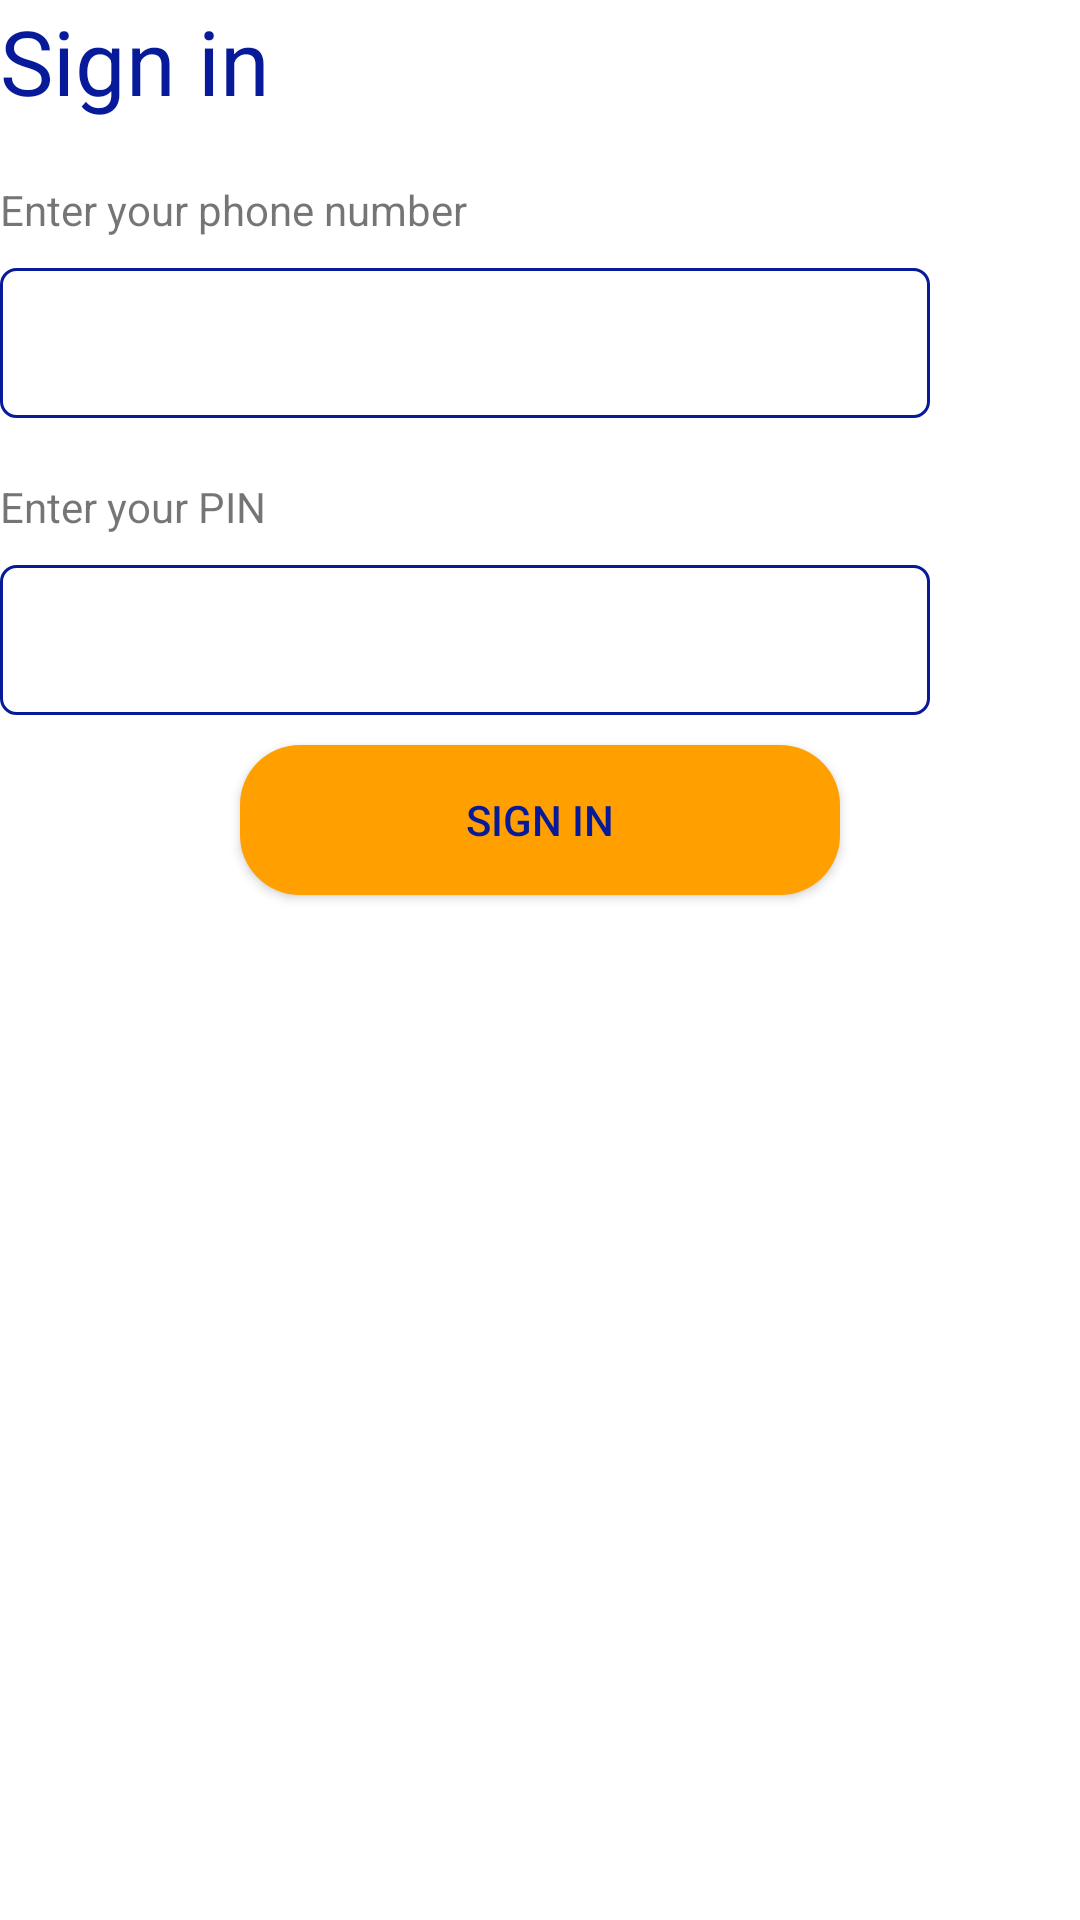

Write the Android layout XML for this screen, with the resource values it uses.
<!-- AndroidManifest.xml: application theme AppTheme -->
<!-- res/layout/activity_sign_in.xml -->
<?xml version="1.0" encoding="utf-8"?>
<RelativeLayout xmlns:android="http://schemas.android.com/apk/res/android"
    xmlns:app="http://schemas.android.com/apk/res-auto"
    xmlns:tools="http://schemas.android.com/tools"
    android:layout_width="match_parent"
    android:layout_height="match_parent"
    tools:context=".SignInActivity"
    android:layout_margin="20dp">
    <TextView
        android:id="@+id/signInLbl"
        android:layout_width="wrap_content"
        android:layout_height="wrap_content"
        android:text="Sign in"
        android:textSize="30dp"
        android:textColor="@color/colorPrimaryDark"


        />

    <TextView
        android:id="@+id/enterPhnLbl"
        android:layout_width="wrap_content"
        android:layout_height="wrap_content"
        android:text="Enter your phone number"
        android:layout_below="@id/signInLbl"
        android:layout_marginTop="20dp"


        />
    <EditText
        android:id="@+id/phoneNumberEditText"
        android:layout_width="match_parent"
        android:layout_height="50dp"
        android:layout_below="@id/enterPhnLbl"
        android:background="@drawable/edittext_backgroud"
        android:layout_marginTop="10dp"
        android:layout_marginEnd="50dp"
        android:padding="5dp"
        />
    <TextView
        android:id="@+id/enterPinLbl"
        android:layout_width="wrap_content"
        android:layout_height="wrap_content"
        android:text="Enter your PIN"
        android:layout_below="@id/phoneNumberEditText"
        android:layout_marginTop="20dp"



        />
    <EditText
        android:id="@+id/pinEditText"
        android:layout_width="match_parent"
        android:layout_height="50dp"
        android:layout_below="@id/enterPinLbl"
        android:background="@drawable/edittext_backgroud"
        android:layout_marginTop="10dp"
        android:layout_marginEnd="50dp"
        android:padding="5dp"
        />

    <Button
        android:id="@+id/signInButton"
        android:layout_width="wrap_content"
        android:layout_height="50dp"
        android:background="@drawable/button_background"
        android:textColor="@color/colorPrimary"
        android:layout_below="@id/pinEditText"
        android:layout_marginTop="10dp"
        android:layout_centerHorizontal="true"
        android:text="SIGN IN"/>

</RelativeLayout>
<!-- resources referenced by this layout -->
<resources>
  <color name="colorPrimary">#061A9A</color>
  <color name="colorPrimaryDark">#061A9A</color>
  <!-- drawable button_background (drawable) -->
  <?xml version="1.0" encoding="utf-8"?>
  <shape xmlns:android="http://schemas.android.com/apk/res/android">
      <solid android:color="@color/colorAccentTwo"/>
      <corners android:radius="20dp"/>
      <size android:width="200dp"
          android:height="50dp"/>
  
  </shape>
  <!-- drawable edittext_backgroud (drawable) -->
  <?xml version="1.0" encoding="utf-8"?>
  <selector xmlns:android="http://schemas.android.com/apk/res/android">
      <item android:state_focused="true"
          android:drawable="@drawable/edittext_focussed"/>
      <item android:state_focused="false"
          android:drawable="@drawable/edittext_nofocus"/>
  </selector>
  <style name="AppTheme" parent="Theme.AppCompat.Light.DarkActionBar">
          
          <item name="colorPrimary">@color/colorPrimary</item>
          <item name="colorPrimaryDark">@color/colorPrimaryDark</item>
          <item name="colorAccent">@color/colorAccent</item>
          <item name="actionMenuTextColor">@color/white</item>
          <item name="android:windowBackground">@color/white</item>
          <item name="android:windowAnimationStyle">@null</item>
  
  
  
  
  
  
      </style>
  <color name="colorAccentTwo">#FFA000</color>
  <!-- drawable edittext_focussed (drawable) -->
  <?xml version="1.0" encoding="utf-8"?>
  <shape xmlns:android="http://schemas.android.com/apk/res/android">
      <stroke android:width="1dp"
          android:color="@color/colorAccentTwo"/>
      <corners android:radius="5dp"/>
  </shape>
  <!-- drawable edittext_nofocus (drawable) -->
  <?xml version="1.0" encoding="utf-8"?>
  <shape xmlns:android="http://schemas.android.com/apk/res/android">
      <stroke android:width="1dp"
          android:color="@color/colorPrimary"/>
      <corners android:radius="5dp"/>
  </shape>
  <color name="colorAccent">#FFA000</color>
  <color name="white">#FFFFFFFF</color>
</resources>
